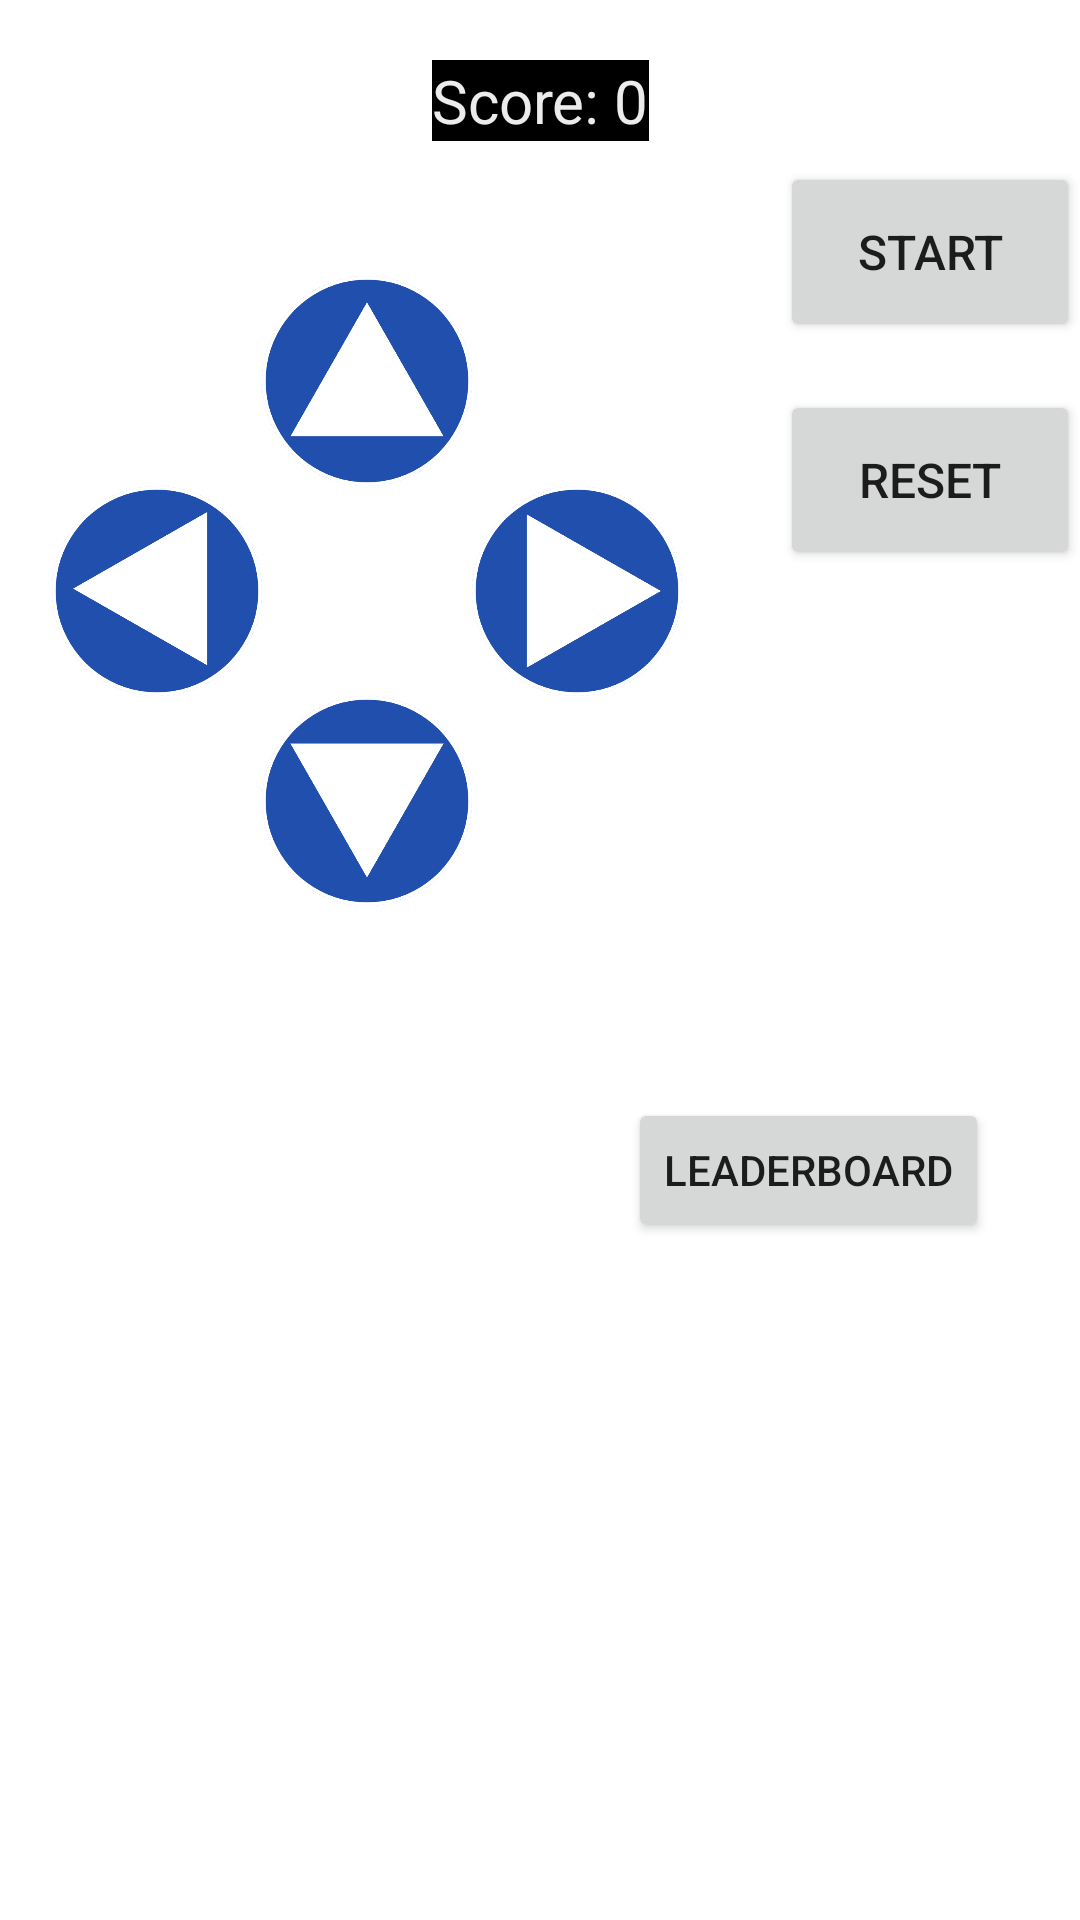

Layout XML and referenced resources for this Android screen:
<!-- AndroidManifest.xml: application theme Theme.SnakeSerenade -->
<!-- res/layout/activity_main.xml -->
<?xml version="1.0" encoding="utf-8"?>
<androidx.constraintlayout.widget.ConstraintLayout
    xmlns:android="http://schemas.android.com/apk/res/android"
    xmlns:app="http://schemas.android.com/apk/res-auto"
    xmlns:tools="http://schemas.android.com/tools"
    android:layout_width="match_parent"
    android:layout_height="match_parent"
    android:background="@drawable/leaderboard_bg"
    tools:context=".game.MainActivity">

    <TextView
        android:id="@+id/game_score"
        android:layout_width="wrap_content"
        android:layout_height="wrap_content"
        android:background="#000"
        android:text="Score: 0"
        android:textColor="@color/bg_color"
        android:textSize="20sp"
        android:layout_marginTop="20dp"
        app:layout_constraintTop_toTopOf="parent"
        app:layout_constraintEnd_toEndOf="parent"
        app:layout_constraintStart_toStartOf="parent" />

    <FrameLayout
        android:id="@+id/game_container"
        android:layout_width="@dimen/game_size"
        android:layout_height="@dimen/game_size"
        android:layout_marginTop="5dp"
        app:layout_constraintEnd_toEndOf="parent"
        app:layout_constraintStart_toStartOf="parent"
        app:layout_constraintTop_toBottomOf="@id/game_score">

        <com.project.snakeserenade.game.GameView
            android:id="@+id/game_view"
            android:layout_width="match_parent"
            android:layout_height="match_parent"
            android:background="#000" />

        <TextView
            android:id="@+id/game_status"
            android:text="@string/game_over"
            android:textSize="30sp"
            android:gravity="center"
            android:textColor="@color/text_color"
            android:visibility="invisible"
            android:layout_width="match_parent"
            android:layout_height="match_parent" />
    </FrameLayout>

    <Button
        android:id="@+id/game_control_btn"
        android:layout_width="100dp"
        android:layout_height="60dp"
        android:layout_marginTop="2dp"
        android:text="Start"
        android:textSize="16sp"
        android:contentDescription="Start or resume the game"
        app:layout_constraintEnd_toEndOf="@+id/game_container"
        app:layout_constraintTop_toBottomOf="@+id/game_container" />


    <Button
        android:id="@+id/reset_btn"
        android:layout_width="100dp"
        android:layout_height="60dp"
        android:layout_marginTop="16dp"
        android:text="Reset"
        android:textSize="16sp"
        android:contentDescription="Reset the game"
        app:layout_constraintEnd_toEndOf="@+id/game_container"
        app:layout_constraintTop_toBottomOf="@+id/game_control_btn" />

    <Button
        android:id="@+id/leaderboard_btn"
        android:layout_width="wrap_content"
        android:layout_height="wrap_content"
        android:layout_marginTop="176dp"
        android:text="Leaderboard"
        app:layout_constraintEnd_toEndOf="parent"
        app:layout_constraintHorizontal_bias="0.873"
        app:layout_constraintStart_toStartOf="parent"
        app:layout_constraintTop_toBottomOf="@id/reset_btn" />

    <ImageButton
        android:id="@+id/up_btn"
        android:layout_height="70dp"
        android:layout_width="70dp"
        android:layout_marginTop="40dp"
        android:background="@drawable/up"
        android:contentDescription="@string/Move_up"
        app:layout_constraintEnd_toStartOf="@+id/guideline2"
        app:layout_constraintStart_toStartOf="parent"
        app:layout_constraintTop_toBottomOf="@id/game_container" />

    <ImageButton
        android:id="@+id/left_btn"
        android:layout_height="70dp"
        android:layout_width="70dp"
        android:background="@drawable/left"
        android:contentDescription="Move left"
        app:layout_constraintEnd_toStartOf="@id/up_btn"
        app:layout_constraintTop_toBottomOf="@id/up_btn" />

    <ImageButton
        android:id="@+id/right_btn"
        android:layout_height="70dp"
        android:layout_width="70dp"
        android:background="@drawable/right"
        android:contentDescription="Move right"
        app:layout_constraintStart_toEndOf="@id/up_btn"
        app:layout_constraintTop_toBottomOf="@id/up_btn" />

    <ImageButton
        android:id="@+id/down_btn"
        android:layout_height="70dp"
        android:layout_width="70dp"
        android:background="@drawable/down"
        android:contentDescription="Move down"
        app:layout_constraintStart_toEndOf="@id/left_btn"
        app:layout_constraintTop_toBottomOf="@id/left_btn" />

    <androidx.constraintlayout.widget.Guideline
        android:id="@+id/guideline2"
        android:layout_width="wrap_content"
        android:layout_height="wrap_content"
        android:orientation="vertical"
        app:layout_constraintGuide_percent="0.68"/>

</androidx.constraintlayout.widget.ConstraintLayout>
<!-- resources referenced by this layout -->
<resources>
  <color name="bg_color">#ececec</color>
  <color name="text_color">#ffc300</color>
  <!-- drawable down: png bitmap (drawable, 19907 bytes) -->
  <!-- drawable left: png bitmap (drawable, 20184 bytes) -->
  <!-- drawable right: png bitmap (drawable, 20111 bytes) -->
  <!-- drawable up: png bitmap (drawable, 19801 bytes) -->
  <string name="Move_up">Move up</string>
  <string name="game_over">GAME OVER</string>
  <style name="Theme.SnakeSerenade" parent="Theme.MaterialComponents.DayNight.NoActionBar">
          
          <item name="colorPrimary">@color/purple_500</item>
          <item name="colorPrimaryVariant">@color/purple_700</item>
          <item name="colorOnPrimary">@color/white</item>
          
          <item name="colorSecondary">@color/teal_200</item>
          <item name="colorSecondaryVariant">@color/teal_700</item>
          <item name="colorOnSecondary">@color/black</item>
          
          <item name="android:statusBarColor">?attr/colorPrimaryVariant</item>
          
      </style>
  <color name="purple_500">#FF6200EE</color>
  <color name="purple_700">#FF3700B3</color>
  <color name="white">#FFFFFFFF</color>
  <color name="teal_200">#FF03DAC5</color>
  <color name="teal_700">#FF018786</color>
  <color name="black">#FF000000</color>
</resources>
